Run: headless pygame with SDL's dummy video driver; simulated clock (each Clock.tick advances the game by its frame time, no real sleeping); random seed 0; keys injected as events and as key.get_pressed() state; no mouse input.
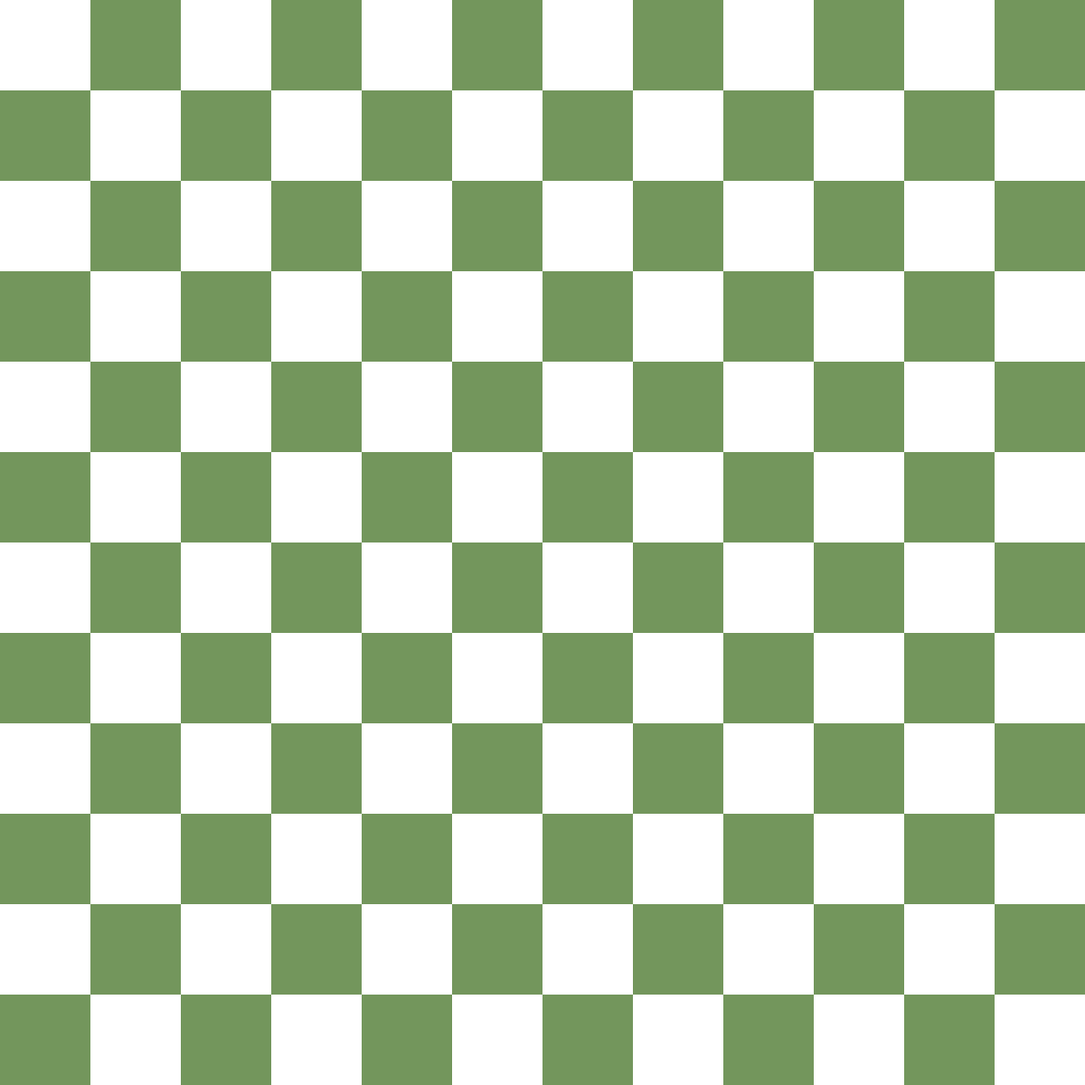
Frame 1 of 4 · flips 1–60 · no input
Frame 2 of 4 · flips 61–180 · tapped SPACE, RETURN · held RIGHT (→), D · screen unchanged from frame 1, image omitted
Frame 3 of 4 · flips 181–300 · held DOWN (↓), S · screen unchanged from frame 2, image omitted
Frame 4 of 4 · flips 301–420 · held LEFT (←), A, UP (↑), W · screen unchanged from frame 3, image omitted

The pygame program that drew these frames:

import pygame
from itertools import product


SCREEN_SIZE = 12
screen_width, screen_height = SCREEN_SIZE, SCREEN_SIZE

WIN_SIZE = 20
win_width, win_height = WIN_SIZE, WIN_SIZE

scaling_factor = 100

x, y = 0, 0
rect_width, rect_height = 1, 1
vel = 2
black = (0, 0, 0)
white = (255, 255, 255)
green = "#73965C"
# pygame.init()
win = pygame.display.set_mode(
    (screen_width * scaling_factor, screen_height * scaling_factor)
)

screen = pygame.Surface((screen_width, screen_height))

run = True
while run:
    pygame.time.delay(100)
    for event in pygame.event.get():
        if event.type == pygame.QUIT:
            run = False

    screen.fill(green)

    for x in range(0, SCREEN_SIZE, 2):
        for y in range(0, SCREEN_SIZE, 2):
            pygame.draw.rect(screen, white, (x, y, rect_width, rect_height))
    for x in range(1, SCREEN_SIZE, 2):
        for y in range(1, SCREEN_SIZE, 2):
            pygame.draw.rect(screen, white, (x, y, rect_width, rect_height))

    win.blit(pygame.transform.scale(screen, win.get_rect().size), (0, 0))
    pygame.display.update()
pygame.quit()
